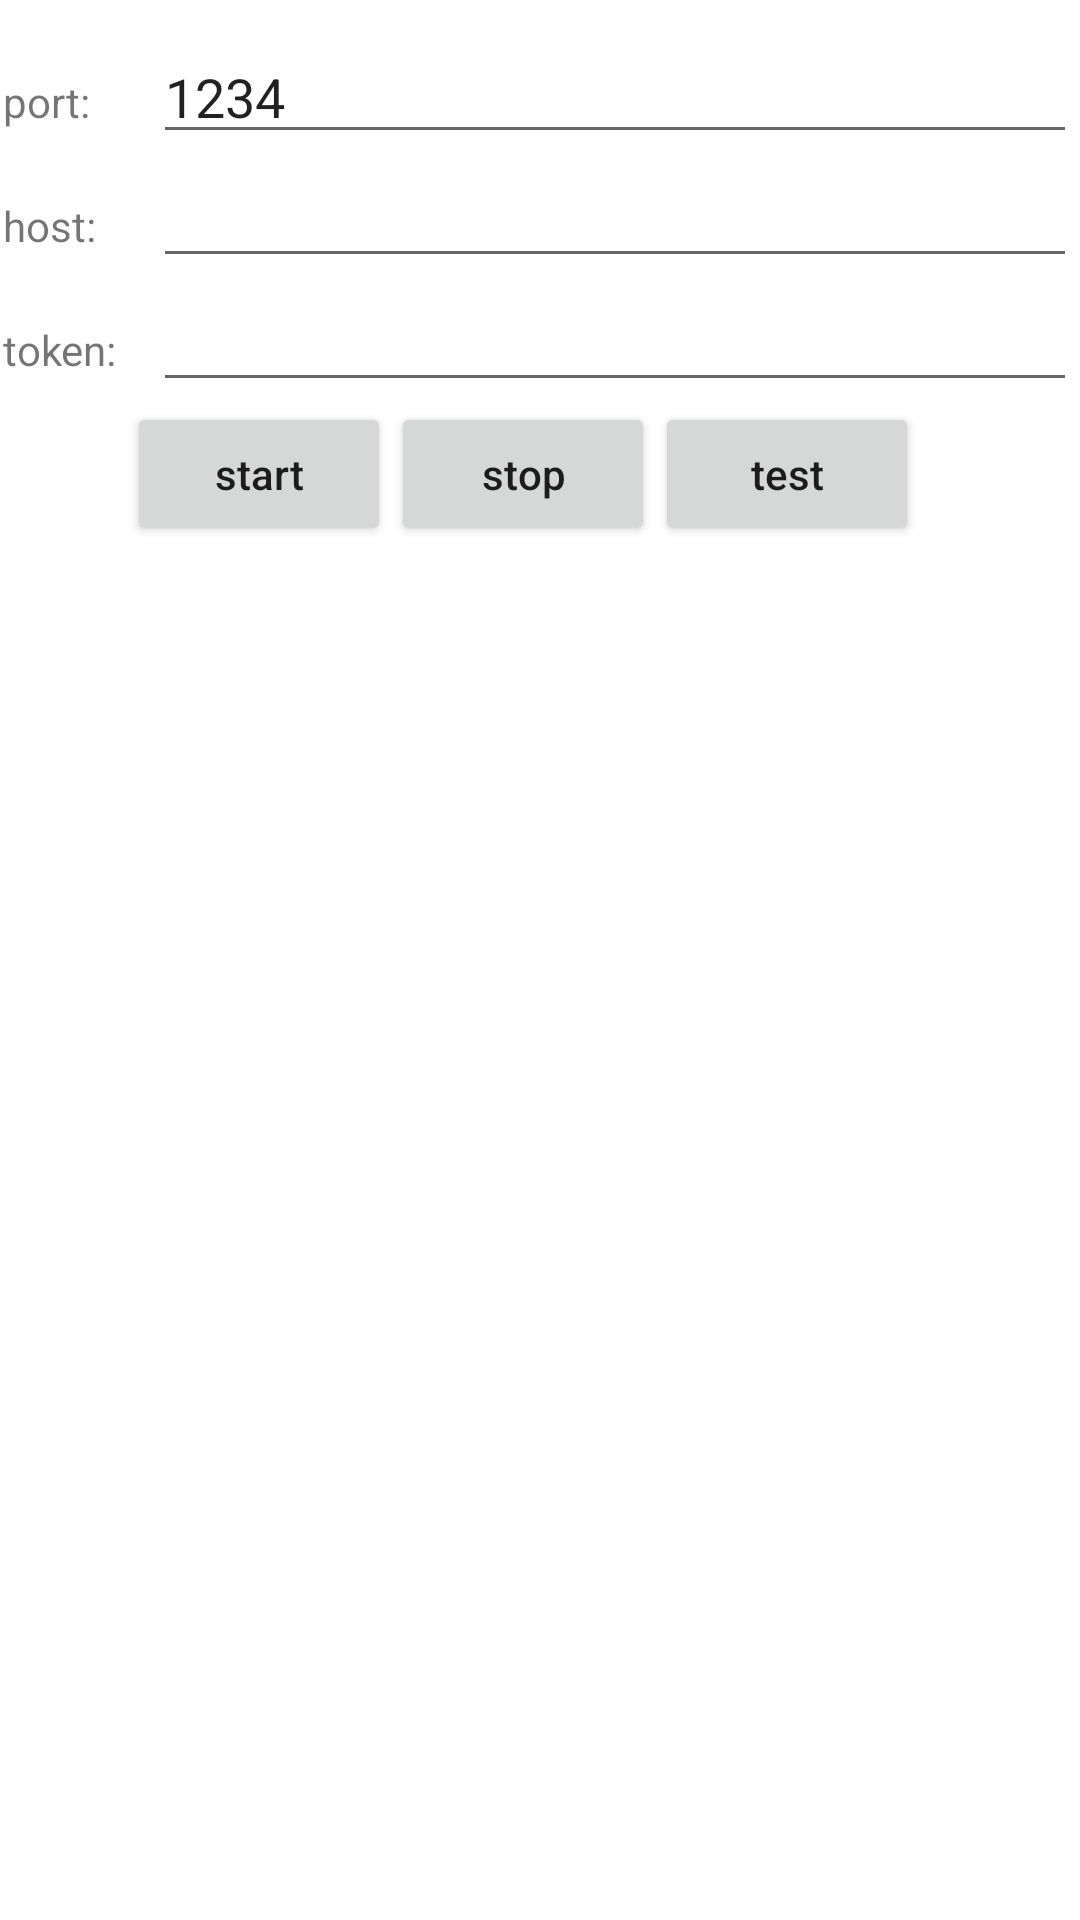

Here is an Android app screen rendered from its layout file. Give the layout XML and the strings, colors and styles it references.
<!-- AndroidManifest.xml: application theme Theme.RemoteShell -->
<!-- res/layout/activity_second.xml -->
<?xml version="1.0" encoding="utf-8"?>
<androidx.constraintlayout.widget.ConstraintLayout xmlns:android="http://schemas.android.com/apk/res/android"
    xmlns:app="http://schemas.android.com/apk/res-auto"
    xmlns:tools="http://schemas.android.com/tools"
    android:layout_width="match_parent"
    android:layout_height="match_parent"
    tools:context=".SecondActivity">

    <TableLayout
        android:id="@+id/tableLayout"
        android:layout_width="0dp"
        android:layout_height="0dp"
        android:layout_marginStart="10dp"
        android:layout_marginLeft="1dp"
        android:layout_marginTop="10dp"
        android:layout_marginEnd="10dp"
        android:layout_marginRight="1dp"
        android:layout_marginBottom="1dp"
        app:layout_constraintBottom_toBottomOf="parent"
        app:layout_constraintEnd_toEndOf="parent"
        app:layout_constraintStart_toStartOf="parent"
        app:layout_constraintTop_toTopOf="parent">

        <TableRow
            android:layout_width="match_parent"
            android:layout_height="match_parent" >
            <TextView
                android:layout_weight="1"
                android:layout_width="wrap_content"
                android:layout_height="wrap_content"
                android:text="port: ">
            </TextView>
            <EditText
                android:id="@+id/port"
                android:layout_width="wrap_content"
                android:layout_height="wrap_content"
                android:layout_weight="5"
                android:inputType="numberDecimal"
                android:text="1234">
            </EditText>
        </TableRow>
        <TableRow
            android:layout_width="match_parent"
            android:layout_height="match_parent" >
            <TextView
                android:layout_weight="1"
                android:layout_width="wrap_content"
                android:layout_height="wrap_content"
                android:text="host: ">
            </TextView>
            <EditText
                android:id="@+id/allowedHost"
                android:layout_width="wrap_content"
                android:layout_height="wrap_content"
                android:layout_weight="5"
                android:inputType="text">
            </EditText>
        </TableRow>
        <TableRow
            android:layout_width="match_parent"
            android:layout_height="match_parent" >
            <TextView
                android:layout_weight="1"
                android:layout_width="wrap_content"
                android:layout_height="wrap_content"
                android:text="token: ">
            </TextView>
            <EditText
                android:id="@+id/displayToken"
                android:layout_width="wrap_content"
                android:layout_height="wrap_content"
                android:layout_weight="5"
                android:inputType="none">
            </EditText>
        </TableRow>
        <TableRow
            android:layout_width="match_parent"
            android:layout_height="match_parent" >
            <TextView
                android:layout_width="wrap_content"
                android:layout_height="wrap_content">
            </TextView>
            <LinearLayout
                android:layout_width="match_parent"
                android:layout_height="wrap_content"
                android:orientation="horizontal">
                <Button
                    android:id="@+id/startServerBn"
                    android:layout_height="wrap_content"
                    android:layout_width="wrap_content"
                    android:textAllCaps="false"
                    android:text="start"
                    android:onClick="onStartClick">
                </Button>
                <Button
                    android:id="@+id/stopServerBn"
                    android:layout_height="wrap_content"
                    android:layout_width="wrap_content"
                    android:textAllCaps="false"
                    android:text="stop"
                    android:onClick="onStopClick">
                </Button>
                <Button
                    android:id="@+id/startTextServerBn"
                    android:layout_height="wrap_content"
                    android:layout_width="wrap_content"
                    android:textAllCaps="false"
                    android:text="test"
                    android:onClick="onTestClick">
                </Button>
            </LinearLayout>

        </TableRow>

    </TableLayout>
</androidx.constraintlayout.widget.ConstraintLayout>
<!-- resources referenced by this layout -->
<resources>
  <style name="Theme.RemoteShell" parent="Theme.MaterialComponents.DayNight.DarkActionBar">
          
          <item name="colorPrimary">@color/purple_500</item>
          <item name="colorPrimaryVariant">@color/purple_700</item>
          <item name="colorOnPrimary">@color/white</item>
          
          <item name="colorSecondary">@color/teal_200</item>
          <item name="colorSecondaryVariant">@color/teal_700</item>
          <item name="colorOnSecondary">@color/black</item>
          
          <item name="android:statusBarColor" tools:targetApi="l">?attr/colorPrimaryVariant</item>
          
      </style>
  <!-- not gathered from this repository: default colours our renderer supplied (Android Studio template values) -->
  <color name="purple_500">#FF6200EE</color>
  <color name="purple_700">#FF3700B3</color>
  <color name="teal_200">#FF03DAC5</color>
  <color name="teal_700">#FF018786</color>
  <color name="black">#FF000000</color>
  <color name="white">#FFFFFFFF</color>
</resources>
